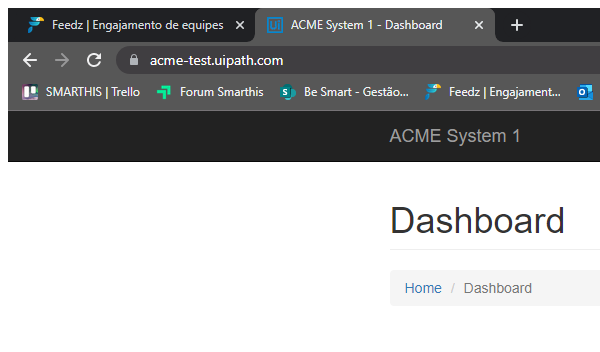
Task: Description:
This process logs into ACME, downloads the New Registrants Excel file, enters the data in the ACME New Account form and sends an Email with the execution report.

Precondition:
- Chrome and Outlook are available.
- The Data is clean.

Inputs:
- Chrome Downloads folder path.
- Working Folder.
- ACME Credentials.

Output:
- Execution Report.
Workflow: DownloadNewRegistrantsExcelFile

Step 1 [try]: Attach Browser ACME System 1 in window 'ACME System 1 - *' (chrome.exe)

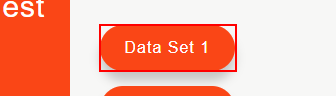
Step 2 [try]: click on the link 'Data Set 1'
